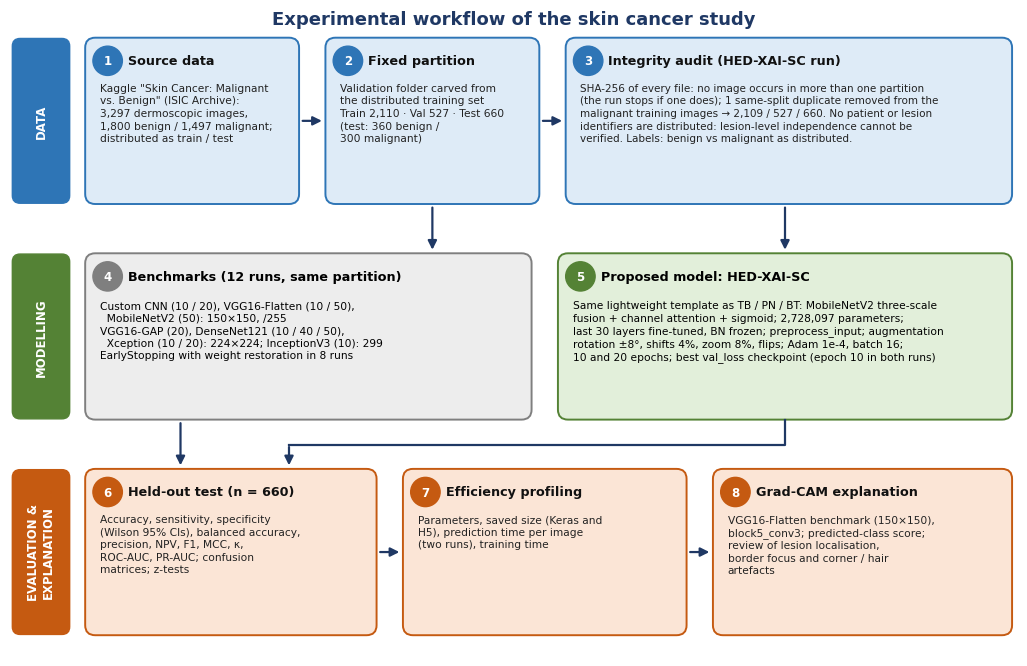

Source code (Python): (Note: this script raises an exception after producing the figure.)
"""Run from the skin_cancer/ folder (analysis of the recorded results; paths may need adjusting)."""
import matplotlib
matplotlib.use("Agg")
import matplotlib.pyplot as plt
from matplotlib.patches import FancyBboxPatch, FancyArrowPatch
plt.rcParams['font.family'] = 'DejaVu Sans'
NAVY = '#1F3864'
fig, ax = plt.subplots(figsize=(13, 8.4), dpi=220); ax.set_xlim(0, 130); ax.set_ylim(0, 84); ax.axis('off')

def box(x, y, w, h, num, title, body, fc, ec, fs=7.7):
    ax.add_patch(FancyBboxPatch((x, y), w, h, boxstyle="round,pad=0.3,rounding_size=1.3", fc=fc, ec=ec, lw=1.4))
    ax.add_patch(plt.Circle((x + 2.6, y + h - 2.7), 1.9, color=ec, zorder=3))
    ax.text(x + 2.6, y + h - 2.75, str(num), ha='center', va='center', color='white', fontsize=8.5, weight='bold', zorder=4)
    ax.text(x + 5.2, y + h - 2.7, title, ha='left', va='center', fontsize=9.2, weight='bold', color='#111')
    ax.text(x + 1.6, y + h - 5.6, body, ha='left', va='top', fontsize=fs, color='#222', linespacing=1.32)

def arr(x1, y1, x2, y2, cs="arc3", c=NAVY):
    ax.add_patch(FancyArrowPatch((x1, y1), (x2, y2), arrowstyle='-|>', mutation_scale=13, color=c, lw=1.6, connectionstyle=cs))

ax.text(65, 82, "Experimental workflow of the skin cancer study", ha='center', fontsize=13, weight='bold', color=NAVY)
for y, lab, c in [(59, 'DATA', "#2E75B6"), (31, 'MODELLING', "#548235"), (3, 'EVALUATION &\nEXPLANATION', "#C55A11")]:
    ax.add_patch(FancyBboxPatch((0.5, y), 7, 21, boxstyle="round,pad=0.2,rounding_size=1", fc=c, ec=c))
    ax.text(4, y + 10.5, lab, rotation=90, ha='center', va='center', color='white', fontsize=8.5, weight='bold')
B = '#DEEBF7'; G = '#E2EFDA'; O = '#FBE5D6'; GR = '#EDEDED'
box(10, 59, 27, 21, 1, 'Source data', 'Kaggle "Skin Cancer: Malignant\nvs. Benign" (ISIC Archive):\n3,297 dermoscopic images,\n1,800 benign / 1,497 malignant;\ndistributed as train / test', B, '#2E75B6')
box(41, 59, 27, 21, 2, 'Fixed partition', 'Validation folder carved from\nthe distributed training set\nTrain 2,110 · Val 527 · Test 660\n(test: 360 benign /\n300 malignant)', B, '#2E75B6')
box(72, 59, 57, 21, 3, 'Integrity audit (HED-XAI-SC run)', 'SHA-256 of every file: no image occurs in more than one partition\n(the run stops if one does); 1 same-split duplicate removed from the\nmalignant training images → 2,109 / 527 / 660. No patient or lesion\nidentifiers are distributed: lesion-level independence cannot be\nverified. Labels: benign vs malignant as distributed.', B, '#2E75B6', fs=7.5)
arr(37.4, 69.5, 40.6, 69.5); arr(68.4, 69.5, 71.6, 69.5)
ax.add_patch(FancyBboxPatch((10, 31), 57, 21, boxstyle="round,pad=0.3,rounding_size=1.3", fc=GR, ec='#7F7F7F', lw=1.4))
ax.add_patch(plt.Circle((12.6, 49.3), 1.9, color='#7F7F7F', zorder=3)); ax.text(12.6, 49.25, '4', ha='center', va='center', color='white', fontsize=8.5, weight='bold', zorder=4)
ax.text(15.2, 49.3, 'Benchmarks (12 runs, same partition)', fontsize=9.2, weight='bold', va='center')
ax.text(11.6, 46.2, 'Custom CNN (10 / 20), VGG16-Flatten (10 / 50),\n  MobileNetV2 (50): 150×150, /255\nVGG16-GAP (20), DenseNet121 (10 / 40 / 50),\n  Xception (10 / 20): 224×224; InceptionV3 (10): 299\nEarlyStopping with weight restoration in 8 runs', fontsize=7.7, va='top', linespacing=1.32)
ax.add_patch(FancyBboxPatch((71, 31), 58, 21, boxstyle="round,pad=0.3,rounding_size=1.3", fc=G, ec='#548235', lw=1.4))
ax.add_patch(plt.Circle((73.6, 49.3), 1.9, color='#548235', zorder=3)); ax.text(73.6, 49.25, '5', ha='center', va='center', color='white', fontsize=8.5, weight='bold', zorder=4)
ax.text(76.2, 49.3, 'Proposed model: HED-XAI-SC', fontsize=9.2, weight='bold', va='center')
ax.text(72.6, 46.2, 'Same lightweight template as TB / PN / BT: MobileNetV2 three-scale\nfusion + channel attention + sigmoid; 2,728,097 parameters;\nlast 30 layers fine-tuned, BN frozen; preprocess_input; augmentation\nrotation ±8°, shifts 4%, zoom 8%, flips; Adam 1e-4, batch 16;\n10 and 20 epochs; best val_loss checkpoint (epoch 10 in both runs)', fontsize=7.7, va='top', linespacing=1.32)
arr(54.5, 58.6, 54.5, 52.4); arr(100, 58.6, 100, 52.4)
box(10, 3, 37, 21, 6, 'Held-out test (n = 660)', 'Accuracy, sensitivity, specificity\n(Wilson 95% CIs), balanced accuracy,\nprecision, NPV, F1, MCC, κ,\nROC-AUC, PR-AUC; confusion\nmatrices; z-tests', O, '#C55A11')
box(51, 3, 36, 21, 7, 'Efficiency profiling', 'Parameters, saved size (Keras and\nH5), prediction time per image\n(two runs), training time', O, '#C55A11')
box(91, 3, 38, 21, 8, 'Grad-CAM explanation', 'VGG16-Flatten benchmark (150×150),\nblock5_conv3; predicted-class score;\nreview of lesion localisation,\nborder focus and corner / hair\nartefacts', O, '#C55A11')
arr(22, 30.6, 22, 24.4)
ax.plot([100, 100, 36], [30.6, 27.4, 27.4], color=NAVY, lw=1.6); arr(36, 27.5, 36, 24.4)
arr(47.4, 13.5, 50.6, 13.5); arr(87.4, 13.5, 90.6, 13.5)
plt.savefig('results/figures/dissertation/sc_workflow.png', bbox_inches='tight', facecolor='white')
print('ok')
